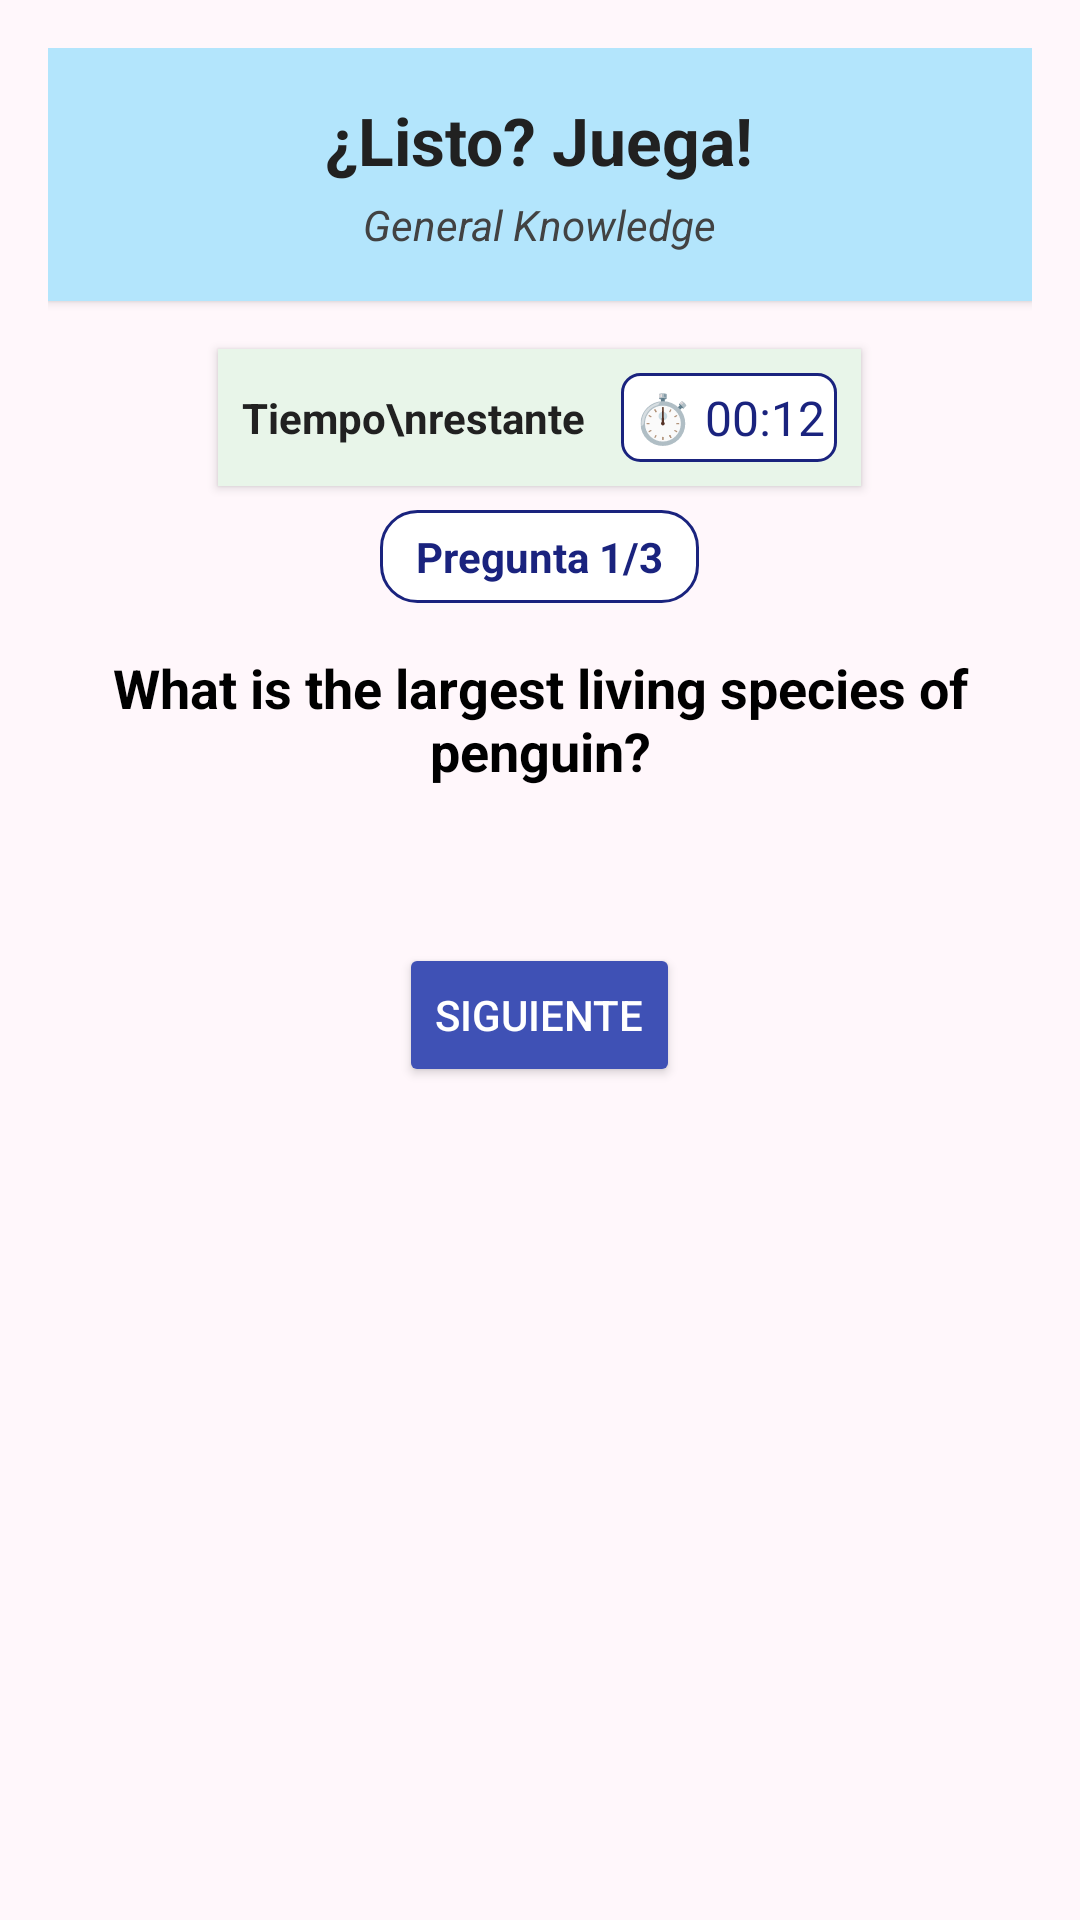

Android layout source for this screen:
<!-- AndroidManifest.xml: application theme Theme.Lab3_20206438 -->
<!-- res/layout/activity_quiz.xml -->
<?xml version="1.0" encoding="utf-8"?>
<LinearLayout xmlns:android="http://schemas.android.com/apk/res/android"
    android:layout_width="match_parent"
    android:layout_height="match_parent"
    android:orientation="vertical"
    android:background="#FFF7FB"
    android:padding="16dp">


    <LinearLayout
        android:layout_width="match_parent"
        android:layout_height="wrap_content"
        android:background="#B3E5FC"
        android:padding="16dp"
        android:orientation="vertical"
        android:layout_marginBottom="12dp"
        android:layout_marginTop="0dp"
        android:gravity="center"
        android:backgroundTint="#B3E5FC"
        android:elevation="2dp"
        android:clipToOutline="true">

        <TextView
            android:id="@+id/textTitulo"
            android:layout_width="wrap_content"
            android:layout_height="wrap_content"
            android:text="¿Listo? Juega!"
            android:textSize="22sp"
            android:textStyle="bold"
            android:textColor="#212121"
            android:gravity="center"/>

        <TextView
            android:id="@+id/textCategoria"
            android:layout_width="wrap_content"
            android:layout_height="wrap_content"
            android:text="General Knowledge"
            android:textStyle="italic"
            android:textColor="#424242"
            android:layout_marginTop="4dp"/>
    </LinearLayout>

    <LinearLayout
        android:layout_width="wrap_content"
        android:layout_height="wrap_content"
        android:orientation="horizontal"
        android:background="#E8F5E9"
        android:padding="8dp"
        android:layout_gravity="center_horizontal"
        android:layout_marginBottom="8dp"
        android:backgroundTint="#E8F5E9"
        android:elevation="2dp"
        android:gravity="center"
        android:layout_marginTop="4dp">

        <TextView
            android:layout_width="wrap_content"
            android:layout_height="wrap_content"
            android:text="Tiempo\nrestante"
            android:textStyle="bold"
            android:textSize="14sp"
            android:textColor="#212121"
            android:gravity="center"/>

        <TextView
            android:id="@+id/textTimer"
            android:layout_width="wrap_content"
            android:layout_height="wrap_content"
            android:text="⏱️ 00:12"
            android:textSize="16sp"
            android:textColor="#1A237E"
            android:layout_marginStart="12dp"
            android:background="@drawable/timer_box"
            android:padding="4dp"/>
    </LinearLayout>


    <TextView
        android:id="@+id/textProgreso"
        android:layout_width="wrap_content"
        android:layout_height="wrap_content"
        android:text="Pregunta 1/3"
        android:layout_gravity="center_horizontal"
        android:textColor="#1A237E"
        android:background="@drawable/border_box"
        android:paddingHorizontal="12dp"
        android:paddingVertical="6dp"
        android:layout_marginBottom="8dp"
        android:textStyle="bold"/>


    <TextView
        android:id="@+id/textPregunta"
        android:layout_width="match_parent"
        android:layout_height="wrap_content"
        android:text="What is the largest living species of penguin?"
        android:textSize="18sp"
        android:textStyle="bold"
        android:textColor="#000000"
        android:layout_marginVertical="8dp"
        android:gravity="center"/>

    <RadioGroup
        android:id="@+id/radioGroupRespuestas"
        android:layout_width="match_parent"
        android:layout_height="wrap_content"
        android:orientation="vertical"
        android:paddingVertical="8dp"
        android:layout_marginBottom="12dp"/>

    <Button
        android:id="@+id/btnSiguiente"
        android:layout_width="wrap_content"
        android:layout_height="wrap_content"
        android:text="Siguiente"
        android:layout_gravity="center_horizontal"
        android:layout_marginTop="16dp"
        android:backgroundTint="#3F51B5"
        android:textColor="#FFFFFF"/>
</LinearLayout>
<!-- resources referenced by this layout -->
<resources>
  <!-- drawable border_box (drawable) -->
  <shape xmlns:android="http://schemas.android.com/apk/res/android" android:shape="rectangle">
      <solid android:color="#FFFFFF"/>
      <stroke android:width="1dp" android:color="#1A237E"/>
      <corners android:radius="12dp"/>
  </shape>
  <!-- drawable timer_box (drawable) -->
  <shape xmlns:android="http://schemas.android.com/apk/res/android" android:shape="rectangle">
      <solid android:color="#FFFFFF"/>
      <stroke android:width="1dp" android:color="#1A237E"/>
      <corners android:radius="6dp"/>
  </shape>
  <style name="Theme.Lab3_20206438" parent="Base.Theme.Lab3_20206438" />
  <style name="Base.Theme.Lab3_20206438" parent="Theme.Material3.DayNight.NoActionBar">
          
          
      </style>
</resources>
